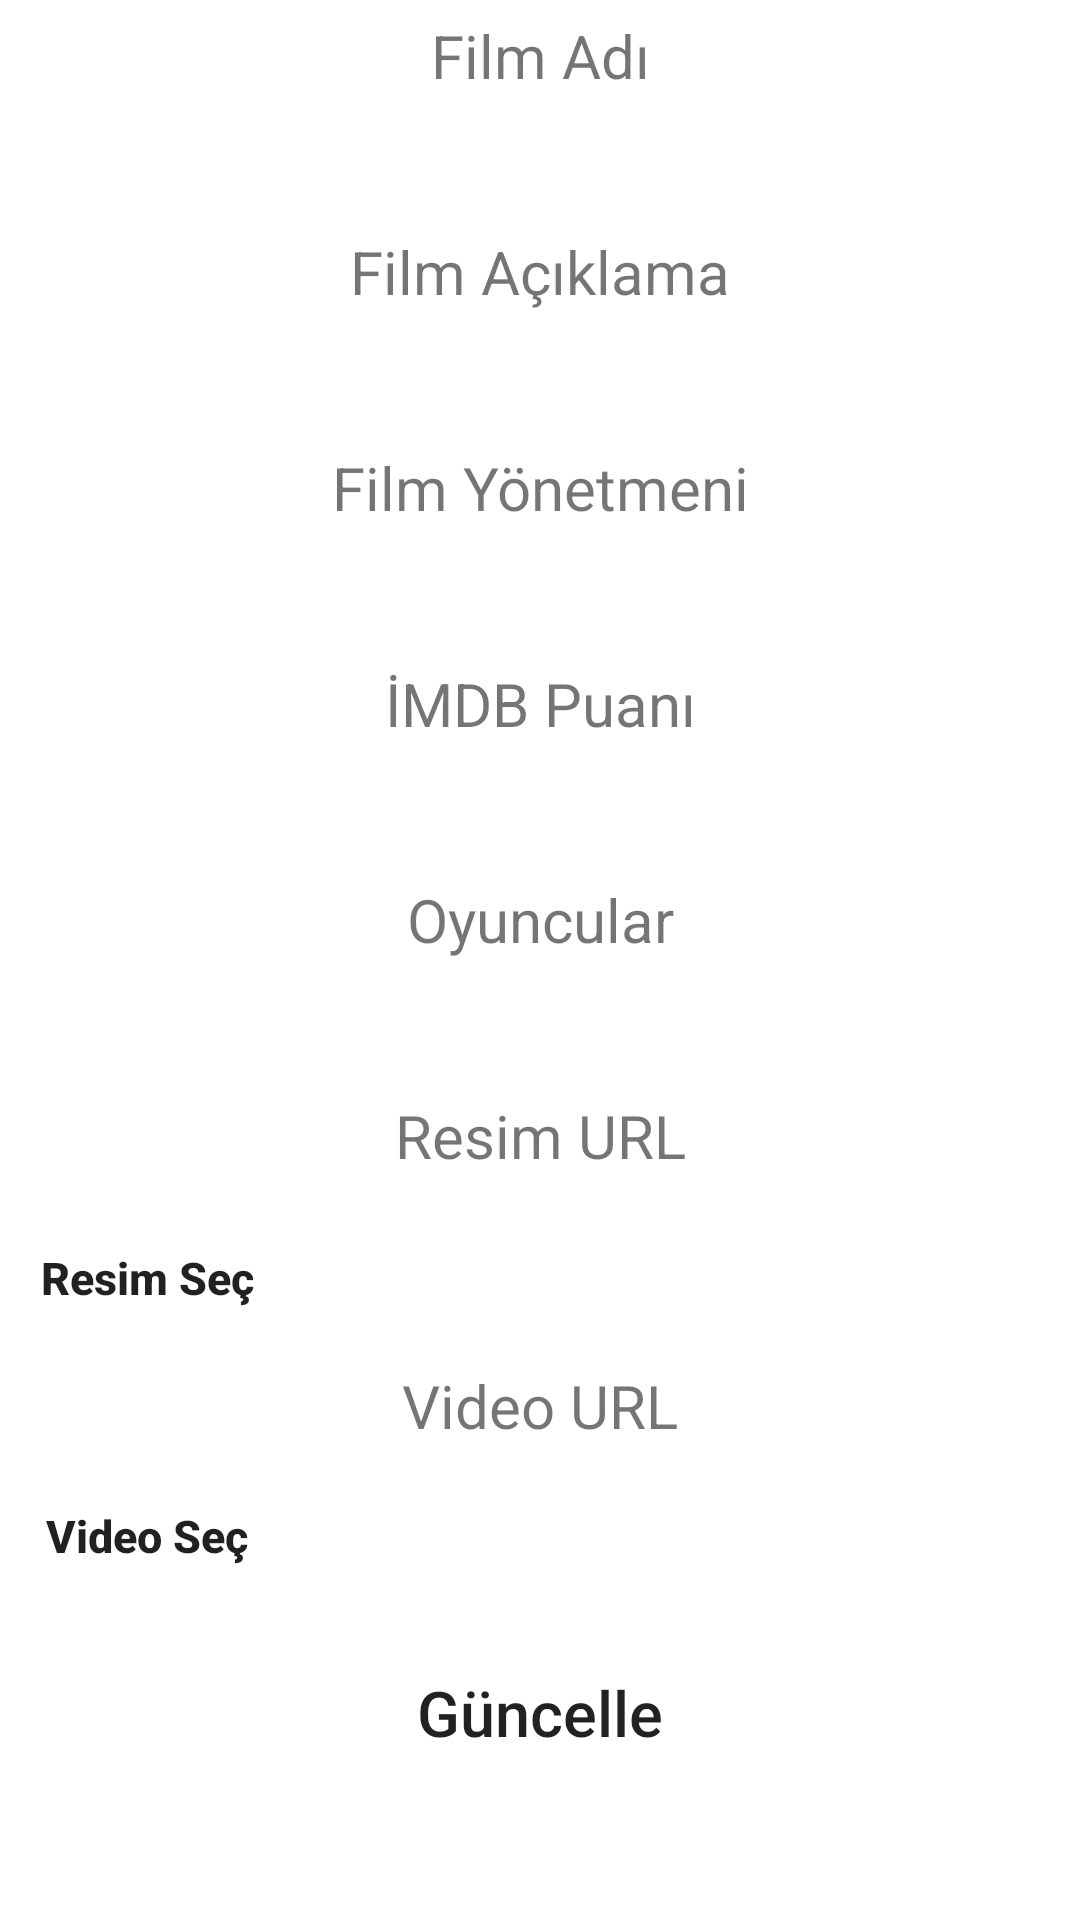

This screen was rendered from an Android layout file. Write that file and the resources it references.
<!-- AndroidManifest.xml: application theme Theme.Filmolog -->
<!-- res/layout/activity_movie_update_details.xml -->
<?xml version="1.0" encoding="utf-8"?>
<LinearLayout
    xmlns:android="http://schemas.android.com/apk/res/android"
    android:layout_width="match_parent"
    android:layout_height="match_parent"
    android:orientation="vertical">

    <TextView
        android:layout_width="match_parent"
        android:layout_height="wrap_content"
        android:gravity="center"
        android:textSize="20sp"
        android:layout_marginTop="5dp"
        android:layout_marginBottom="5dp"
        android:text="Film Adı"/>

    <EditText
        android:layout_width="match_parent"
        android:layout_height="35dp"
        android:layout_marginLeft="10dp"
        android:layout_marginRight="10dp"
        android:background="@drawable/rounded"
        android:gravity="center"
        android:id="@+id/video_isim"/>
    <TextView
        android:layout_width="match_parent"
        android:layout_height="wrap_content"
        android:gravity="center"
        android:textSize="20sp"
        android:layout_marginTop="5dp"
        android:layout_marginBottom="5dp"
        android:text="Film Açıklama"/>

    <EditText
        android:layout_width="match_parent"
        android:layout_height="35dp"
        android:layout_marginLeft="10dp"
        android:layout_marginRight="10dp"
        android:background="@drawable/rounded"
        android:gravity="center"
        android:id="@+id/video_aciklama"/>
    <TextView
        android:layout_width="match_parent"
        android:layout_height="wrap_content"
        android:gravity="center"
        android:textSize="20sp"
        android:layout_marginTop="5dp"
        android:layout_marginBottom="5dp"
        android:text="Film Yönetmeni"/>

    <EditText
        android:layout_width="match_parent"
        android:layout_height="35dp"
        android:layout_marginLeft="10dp"
        android:layout_marginRight="10dp"
        android:background="@drawable/rounded"
        android:gravity="center"
        android:id="@+id/video_yonetmen"/>
    <TextView
        android:layout_width="match_parent"
        android:layout_height="wrap_content"
        android:gravity="center"
        android:textSize="20sp"
        android:layout_marginTop="5dp"
        android:layout_marginBottom="5dp"
        android:text="İMDB Puanı"/>

    <EditText
        android:layout_width="match_parent"
        android:layout_height="35dp"
        android:layout_marginLeft="10dp"
        android:layout_marginRight="10dp"
        android:background="@drawable/rounded"
        android:gravity="center"
        android:id="@+id/video_imdb"/>
    <TextView
        android:layout_width="match_parent"
        android:layout_height="wrap_content"
        android:gravity="center"
        android:textSize="20sp"
        android:layout_marginTop="5dp"
        android:layout_marginBottom="5dp"
        android:text="Oyuncular"/>

    <EditText
        android:layout_width="match_parent"
        android:layout_height="35dp"
        android:layout_marginLeft="10dp"
        android:layout_marginRight="10dp"
        android:background="@drawable/rounded"
        android:gravity="center"
        android:id="@+id/video_oyuncu"/>
    <TextView
        android:layout_width="match_parent"
        android:layout_height="wrap_content"
        android:gravity="center"
        android:textSize="20sp"
        android:layout_marginTop="5dp"
        android:text="Resim URL"/>

    <LinearLayout
        android:layout_width="match_parent"
        android:layout_height="wrap_content"
        android:orientation="horizontal">

        <Button
            android:layout_marginStart="5dp"
            android:layout_width="wrap_content"
            android:layout_height="wrap_content"
            android:layout_marginTop="10dp"
            android:textStyle="bold"
            android:text="Resim Seç"
            android:textSize="15dp"
            android:textAllCaps="false"
            android:background="@drawable/rounded"
            android:id="@+id/btnResim"/>

        <EditText
            android:layout_width="match_parent"
            android:layout_height="35dp"
            android:layout_marginStart="10dp"
            android:background="@drawable/rounded"
            android:layout_gravity="center"
            android:id="@+id/video_thumb"/>
    </LinearLayout>
    <TextView
        android:layout_width="match_parent"
        android:layout_height="wrap_content"
        android:gravity="center"
        android:textSize="20sp"
        android:layout_marginTop="5dp"
        android:text="Video URL"/>

    <LinearLayout
        android:layout_width="match_parent"
        android:layout_height="wrap_content"
        android:orientation="horizontal">

        <Button
            android:layout_marginStart="5dp"
            android:layout_width="wrap_content"
            android:layout_height="40dp"
            android:layout_marginTop="10dp"
            android:textStyle="bold"
            android:text="Video Seç"
            android:textSize="15dp"
            android:textAllCaps="false"
            android:background="@drawable/rounded"
            android:id="@+id/btnVideo"/>

        <EditText
            android:layout_width="match_parent"
            android:layout_height="35dp"
            android:layout_marginStart="10dp"
            android:background="@drawable/rounded"
            android:layout_gravity="center"
            android:id="@+id/video_url"/>
    </LinearLayout>

    <Button
        android:layout_width="match_parent"
        android:layout_height="wrap_content"
        android:layout_marginLeft="25dp"
        android:layout_marginRight="25dp"
        android:layout_marginTop="15dp"
        android:text="Güncelle"
        android:textSize="21dp"
        android:textAllCaps="false"
        android:background="@drawable/rounded"
        android:gravity="center"
        android:id="@+id/btnUpdate"/>



</LinearLayout>
<!-- resources referenced by this layout -->
<resources>
  <style name="Theme.Filmolog" parent="Theme.MaterialComponents.DayNight.DarkActionBar">
          
          <item name="colorPrimary">@color/colorPrimaryDark</item>
          <item name="colorPrimaryVariant">@color/colorPrimaryDark</item>
          <item name="colorOnPrimary">@color/white</item>
          
          <item name="colorSecondary">@color/teal_200</item>
          <item name="colorSecondaryVariant">@color/teal_700</item>
          <item name="colorOnSecondary">@color/black</item>
          
          <item name="android:statusBarColor" tools:targetApi="l">?attr/colorPrimaryVariant</item>
          
      </style>
  <color name="colorPrimaryDark">#151c25</color>
  <color name="white">#FFFFFFFF</color>
  <color name="teal_200">#FF03DAC5</color>
  <color name="teal_700">#FF018786</color>
  <color name="black">#FF000000</color>
</resources>
